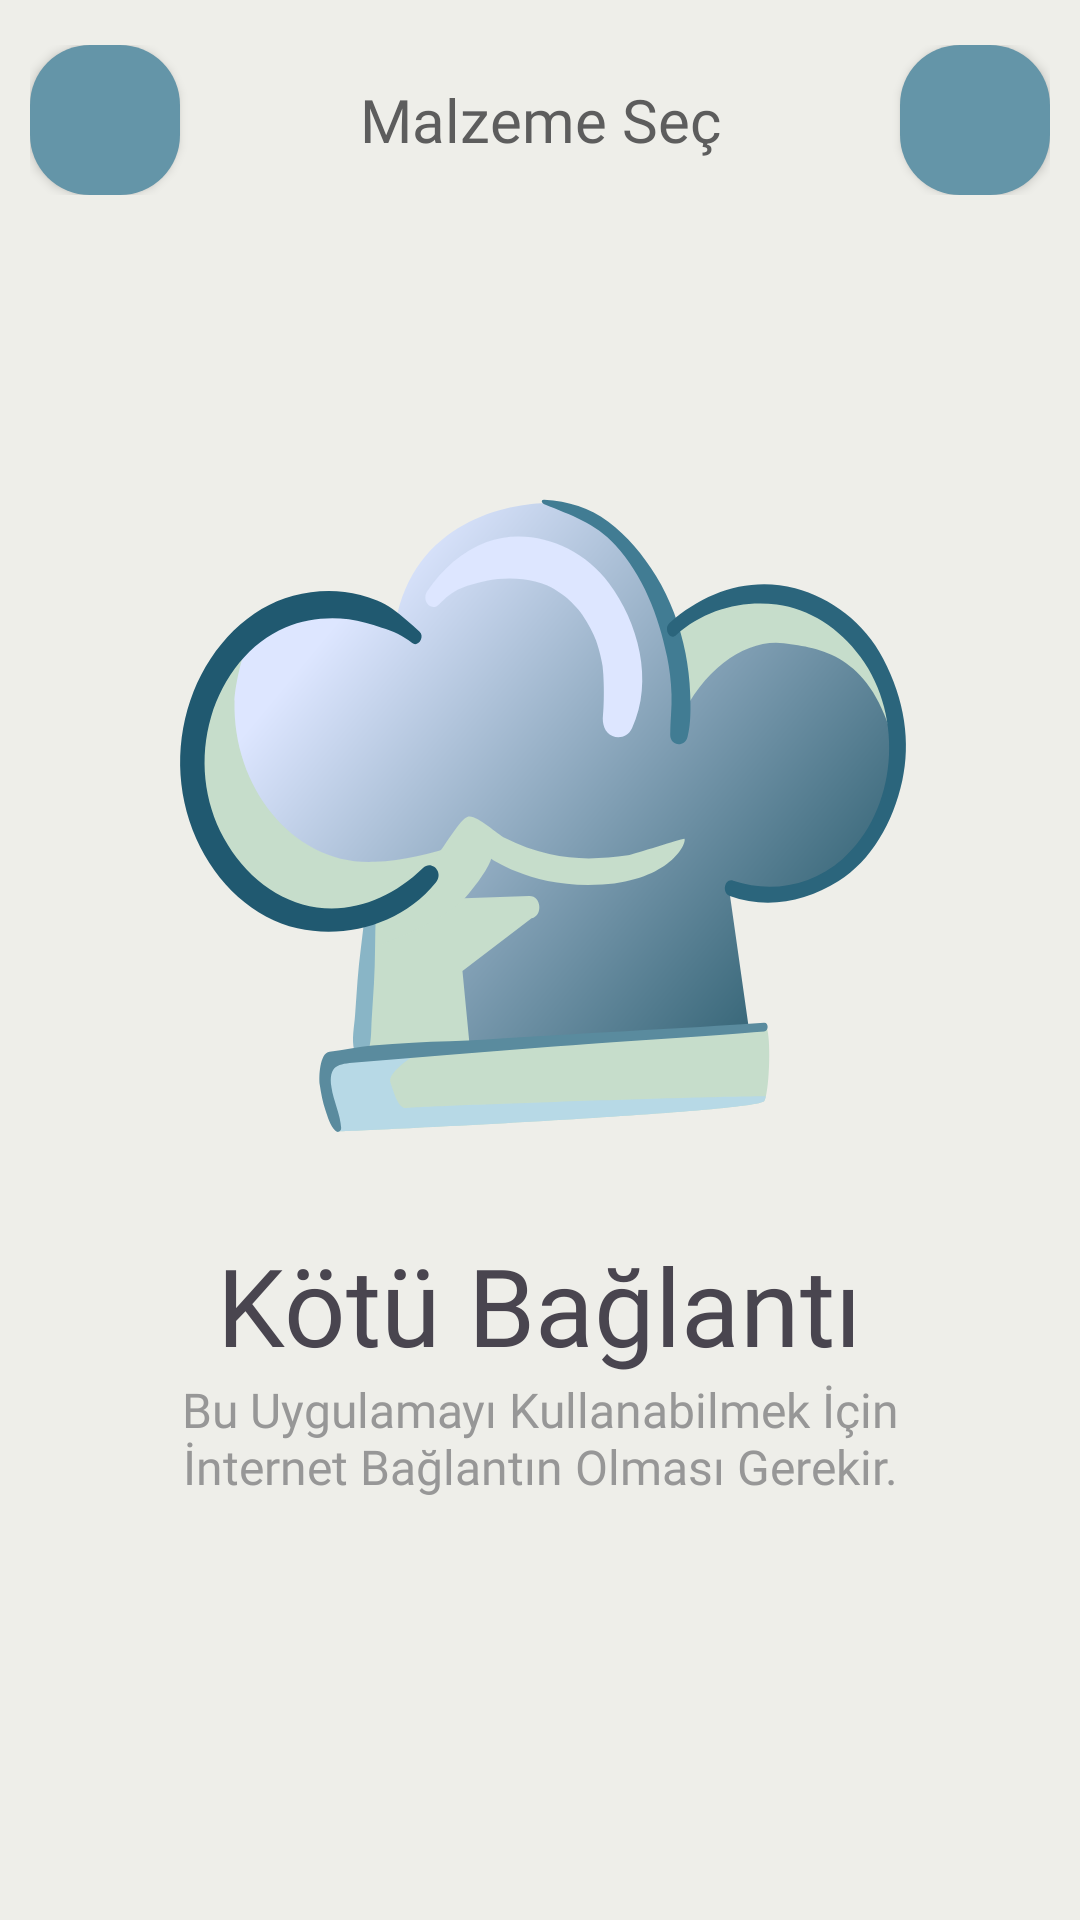

This screen was rendered from an Android layout file. Write that file and the resources it references.
<!-- AndroidManifest.xml: application theme Base.Theme.Tarifce -->
<!-- res/layout/fragment_category.xml -->
<?xml version="1.0" encoding="utf-8"?>
<LinearLayout xmlns:android="http://schemas.android.com/apk/res/android"
    xmlns:app="http://schemas.android.com/apk/res-auto"
    xmlns:tools="http://schemas.android.com/tools"
    android:layout_width="match_parent"
    android:layout_height="match_parent"
    android:background="@color/background"
    android:orientation="vertical"
    android:paddingStart="10dp"
    android:paddingTop="15dp"
    android:paddingEnd="10dp"
    android:paddingBottom="10dp"
    tools:context=".presentation.fragment.categorie.CategoryFragment">


    
    <LinearLayout
        android:id="@+id/linearLayout2"
        android:layout_width="match_parent"
        android:layout_height="wrap_content"
        android:orientation="horizontal"
        app:layout_constraintEnd_toEndOf="parent"
        app:layout_constraintStart_toStartOf="parent"
        app:layout_constraintTop_toTopOf="parent"
        tools:ignore="UselessParent">

        <Button
            android:id="@+id/backButton"
            android:layout_width="50dp"
            android:layout_height="50dp"
            android:layout_gravity="center"
            android:background="@drawable/ai_button"
            android:contentDescription="@string/desc_save"
            android:foreground="@drawable/svg_back"
            android:foregroundGravity="center"
            tools:ignore="ImageContrastCheck" />

        <TextView
            android:layout_width="0dp"
            android:layout_height="wrap_content"
            android:layout_weight="0" />

        <TextView
            android:layout_width="match_parent"
            android:layout_height="wrap_content"
            android:layout_gravity="center"
            android:layout_weight="1"
            android:fontFamily="@font/inter_bold"
            android:gravity="center"
            android:text="@string/header_ing"
            android:textColor="@color/main_text_color"
            android:textSize="20sp" />

        <Button
            android:id="@+id/deleteButton"
            android:layout_width="50dp"
            android:layout_height="50dp"
            android:layout_gravity="center"
            android:background="@drawable/ai_button"
            android:contentDescription="@string/desc_save"
            android:foreground="@drawable/trash"
            android:foregroundGravity="center"
            tools:ignore="ImageContrastCheck" />
    </LinearLayout>

    <include
        android:id="@+id/ncl"
        layout="@layout/layout_no_connection" />

    
    <androidx.recyclerview.widget.RecyclerView
        android:id="@+id/materialRcyc"
        android:layout_width="match_parent"
        android:layout_height="match_parent"
        android:layout_marginTop="10dp"
        android:layout_weight="1"
        android:overScrollMode="never"
        android:visibility="visible" />

    <Button
        android:id="@+id/okButton"
        android:layout_width="match_parent"
        android:layout_height="50dp"
        android:background="@drawable/ai_button"
        android:fontFamily="@font/inter_bold"
        android:padding="10dp"
        android:text="@string/ok"
        android:textAllCaps="true"
        android:textColor="@color/white" />

</LinearLayout>
<!-- res/layout/layout_no_connection.xml (included above) -->
<?xml version="1.0" encoding="utf-8"?>
<androidx.constraintlayout.widget.ConstraintLayout android:id="@+id/connectionLayout"
    xmlns:android="http://schemas.android.com/apk/res/android"
    xmlns:app="http://schemas.android.com/apk/res-auto"
    android:layout_width="match_parent"
    android:visibility="visible"
    android:layout_height="match_parent">

    <LinearLayout
        android:layout_width="wrap_content"
        android:layout_height="wrap_content"
        android:layout_marginBottom="35dp"
        android:gravity="center"
        android:orientation="vertical"
        app:layout_constraintBottom_toBottomOf="parent"
        app:layout_constraintEnd_toEndOf="parent"
        app:layout_constraintStart_toStartOf="parent"
        app:layout_constraintTop_toTopOf="parent">

        <ImageView
            android:id="@+id/imageView4"
            android:layout_width="250dp"
            android:layout_height="220dp"
            android:layout_gravity="center"
            android:layout_marginBottom="30dp"
            android:background="@drawable/svg_cheff_hat"
            app:layout_constraintEnd_toEndOf="parent"
            app:layout_constraintStart_toStartOf="parent"
            app:layout_constraintTop_toTopOf="parent" />

        <LinearLayout
            android:id="@+id/baglaniYokButton"
            android:layout_width="wrap_content"
            android:layout_height="wrap_content"
            android:layout_gravity="center"
            android:gravity="center"
            android:orientation="vertical"
            android:visibility="visible">

            <TextView
                android:id="@+id/textView5"
                android:layout_width="wrap_content"
                android:layout_height="wrap_content"
                android:layout_gravity="center"
                android:fontFamily="@font/carrois_gothic"
                android:gravity="center"
                android:paddingStart="25dp"
                android:paddingEnd="25dp"
                android:text="Kötü Bağlantı"
                android:textSize="36dp"
                app:layout_constraintBottom_toTopOf="@+id/button"
                app:layout_constraintEnd_toEndOf="parent"
                app:layout_constraintStart_toStartOf="parent"
                app:layout_constraintTop_toBottomOf="@+id/imageView4" />


            <TextView
                android:id="@+id/textView4"
                android:layout_width="wrap_content"
                android:layout_height="wrap_content"
                android:layout_gravity="center"
                android:fontFamily="@font/inter_medium"
                android:gravity="center"
                android:paddingStart="25dp"
                android:paddingEnd="25dp"
                android:text="Bu Uygulamayı Kullanabilmek İçin İnternet Bağlantın Olması Gerekir."
                android:textColor="@color/main_text_color2"
                android:textSize="16dp"
                app:layout_constraintBottom_toTopOf="@+id/button"
                app:layout_constraintEnd_toEndOf="parent"
                app:layout_constraintStart_toStartOf="parent"
                app:layout_constraintTop_toBottomOf="@+id/imageView4" />

        </LinearLayout>
    </LinearLayout>

</androidx.constraintlayout.widget.ConstraintLayout>
<!-- resources referenced by this layout -->
<resources>
  <color name="background">#EEEEE9</color>
  <color name="main_text_color">#5D5D5D</color>
  <color name="main_text_color2">#979797</color>
  <color name="white">#FFFFFFFF</color>
  <!-- drawable ai_button (drawable) -->
  <?xml version="1.0" encoding="utf-8"?>
  <shape xmlns:android="http://schemas.android.com/apk/res/android">
      <solid android:color="@color/yellow_top" />
      <corners android:radius="20dp" />
  </shape>
  <!-- drawable svg_back (drawable) -->
  <vector xmlns:android="http://schemas.android.com/apk/res/android"
      android:width="24dp"
      android:height="24dp"
      android:viewportWidth="24"
      android:viewportHeight="24">
    <path
        android:pathData="M17.842,1.501C17.841,1.898 17.683,2.28 17.402,2.561L9.73,10.233C9.498,10.465 9.313,10.741 9.188,11.044C9.062,11.347 8.997,11.672 8.997,12.001C8.997,12.329 9.062,12.654 9.188,12.958C9.313,13.261 9.498,13.536 9.73,13.769L17.392,21.431C17.665,21.714 17.816,22.093 17.813,22.486C17.809,22.879 17.652,23.255 17.374,23.533C17.096,23.812 16.719,23.969 16.326,23.973C15.933,23.976 15.554,23.825 15.271,23.552L7.609,15.896C6.579,14.863 6,13.465 6,12.006C6,10.548 6.579,9.149 7.609,8.117L15.281,0.44C15.491,0.23 15.758,0.087 16.049,0.029C16.34,-0.029 16.642,0.001 16.916,0.114C17.19,0.228 17.424,0.42 17.589,0.667C17.754,0.914 17.842,1.204 17.842,1.501Z"
        android:fillColor="@color/white"/>
  </vector>
  <!-- drawable svg_cheff_hat: vector/xml drawable (drawable, 7264 chars, omitted) -->
  <!-- drawable trash (drawable) -->
  <vector xmlns:android="http://schemas.android.com/apk/res/android"
      android:width="24dp"
      android:height="24dp"
      android:viewportWidth="24"
      android:viewportHeight="24">
      <path
          android:fillColor="#FFFFFF"
          android:pathData="m15.707,11.707l-2.293,2.293 2.293,2.293c0.391,0.391 0.391,1.023 0,1.414 -0.195,0.195 -0.451,0.293 -0.707,0.293s-0.512,-0.098 -0.707,-0.293l-2.293,-2.293 -2.293,2.293c-0.195,0.195 -0.451,0.293 -0.707,0.293s-0.512,-0.098 -0.707,-0.293c-0.391,-0.391 -0.391,-1.023 0,-1.414l2.293,-2.293 -2.293,-2.293c-0.391,-0.391 -0.391,-1.023 0,-1.414s1.023,-0.391 1.414,0l2.293,2.293 2.293,-2.293c0.391,-0.391 1.023,-0.391 1.414,0s0.391,1.023 0,1.414ZM23,5c0,0.553 -0.448,1 -1,1h-0.885l-1.276,13.472c-0.245,2.581 -2.385,4.528 -4.978,4.528h-5.727c-2.589,0 -4.729,-1.943 -4.977,-4.521l-1.296,-13.479h-0.86c-0.552,0 -1,-0.447 -1,-1s0.448,-1 1,-1h4.101c0.465,-2.279 2.485,-4 4.899,-4h2c2.414,0 4.435,1.721 4.899,4h4.101c0.552,0 1,0.447 1,1ZM8.172,4h7.656c-0.413,-1.164 -1.524,-2 -2.828,-2h-2c-1.304,0 -2.415,0.836 -2.828,2ZM19.106,6L4.87,6l1.278,13.287c0.148,1.547 1.432,2.713 2.986,2.713h5.727c1.556,0 2.84,-1.168 2.987,-2.718l1.258,-13.282Z" />
  </vector>
  <string name="desc_save">Kaydedilenlerim</string>
  <string name="header_ing">Malzeme Seç</string>
  <string name="ok">Devam Et</string>
  <style name="Base.Theme.Tarifce" parent="Theme.Material3.DayNight.NoActionBar">
          
          <item name="colorPrimary">@color/yellow_top</item>
          <item name="colorPrimaryVariant">@color/yellow_darken</item>
          <item name="colorOnPrimary">@color/main_text_color</item>
          
          <item name="colorSecondary">@color/yellow_darken</item>
          <item name="colorSecondaryVariant">@color/yellow</item>
          <item name="colorOnSecondary">@color/main_text_color</item>
          
          <item name="android:statusBarColor">@color/status_bar_color</item>
          <item name="android:windowLightStatusBar">true</item>
          
      </style>
  <color name="yellow_top">#6495A8</color>
  <color name="yellow_darken">#DDE6FF</color>
  <color name="yellow">#c6ddcb</color>
  <color name="status_bar_color">#EEEEE9</color>
</resources>
